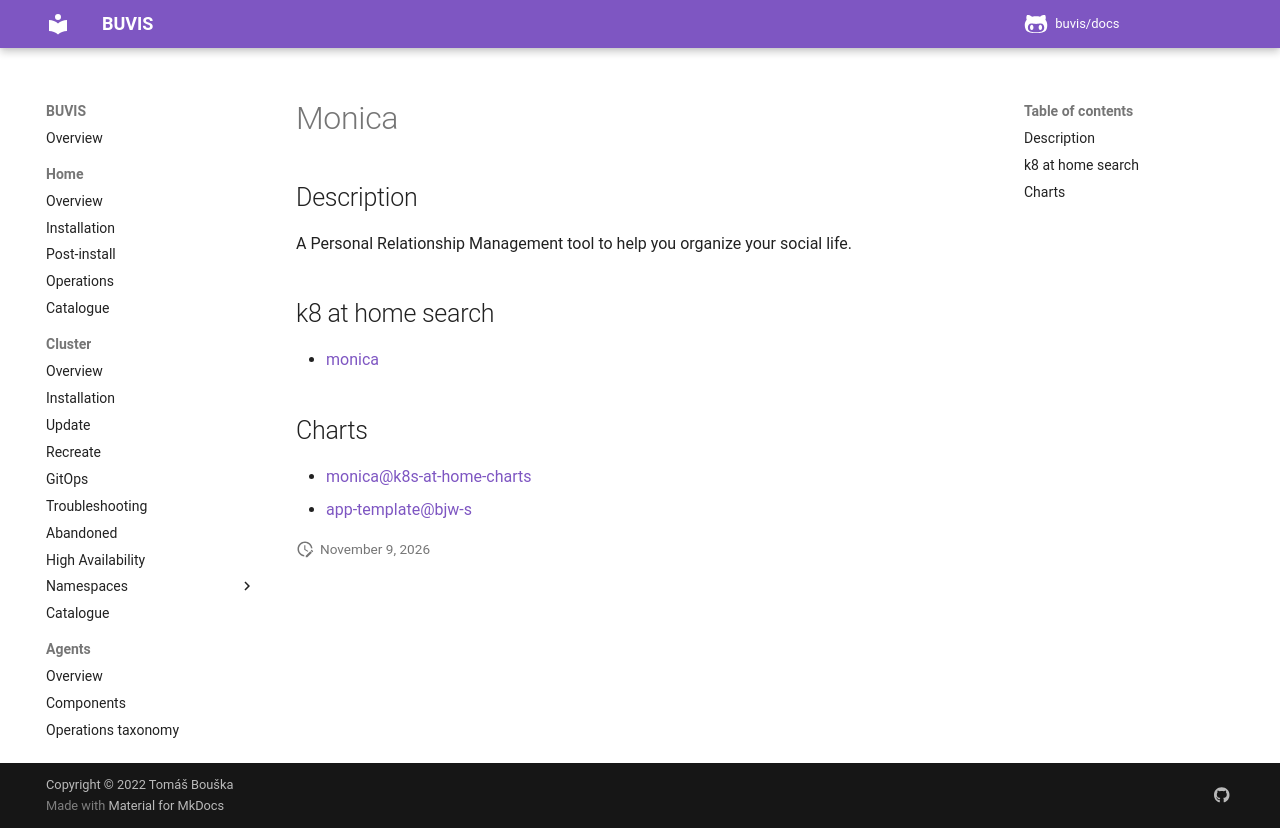

repository: buvis/docs · page: cluster/catalogue/monica/index.html · generator: mkdocs

# Monica

## Description

A Personal Relationship Management tool to help you organize your social life.

## k8 at home search

- [monica](https://nanne.dev/k8s-at-home-search/#/monica)

## Charts

- [monica@k8s-at-home-charts](https://k8s-at-home.com/charts/)
- [app-template@bjw-s](https://bjw-s.github.io/helm-charts/)
